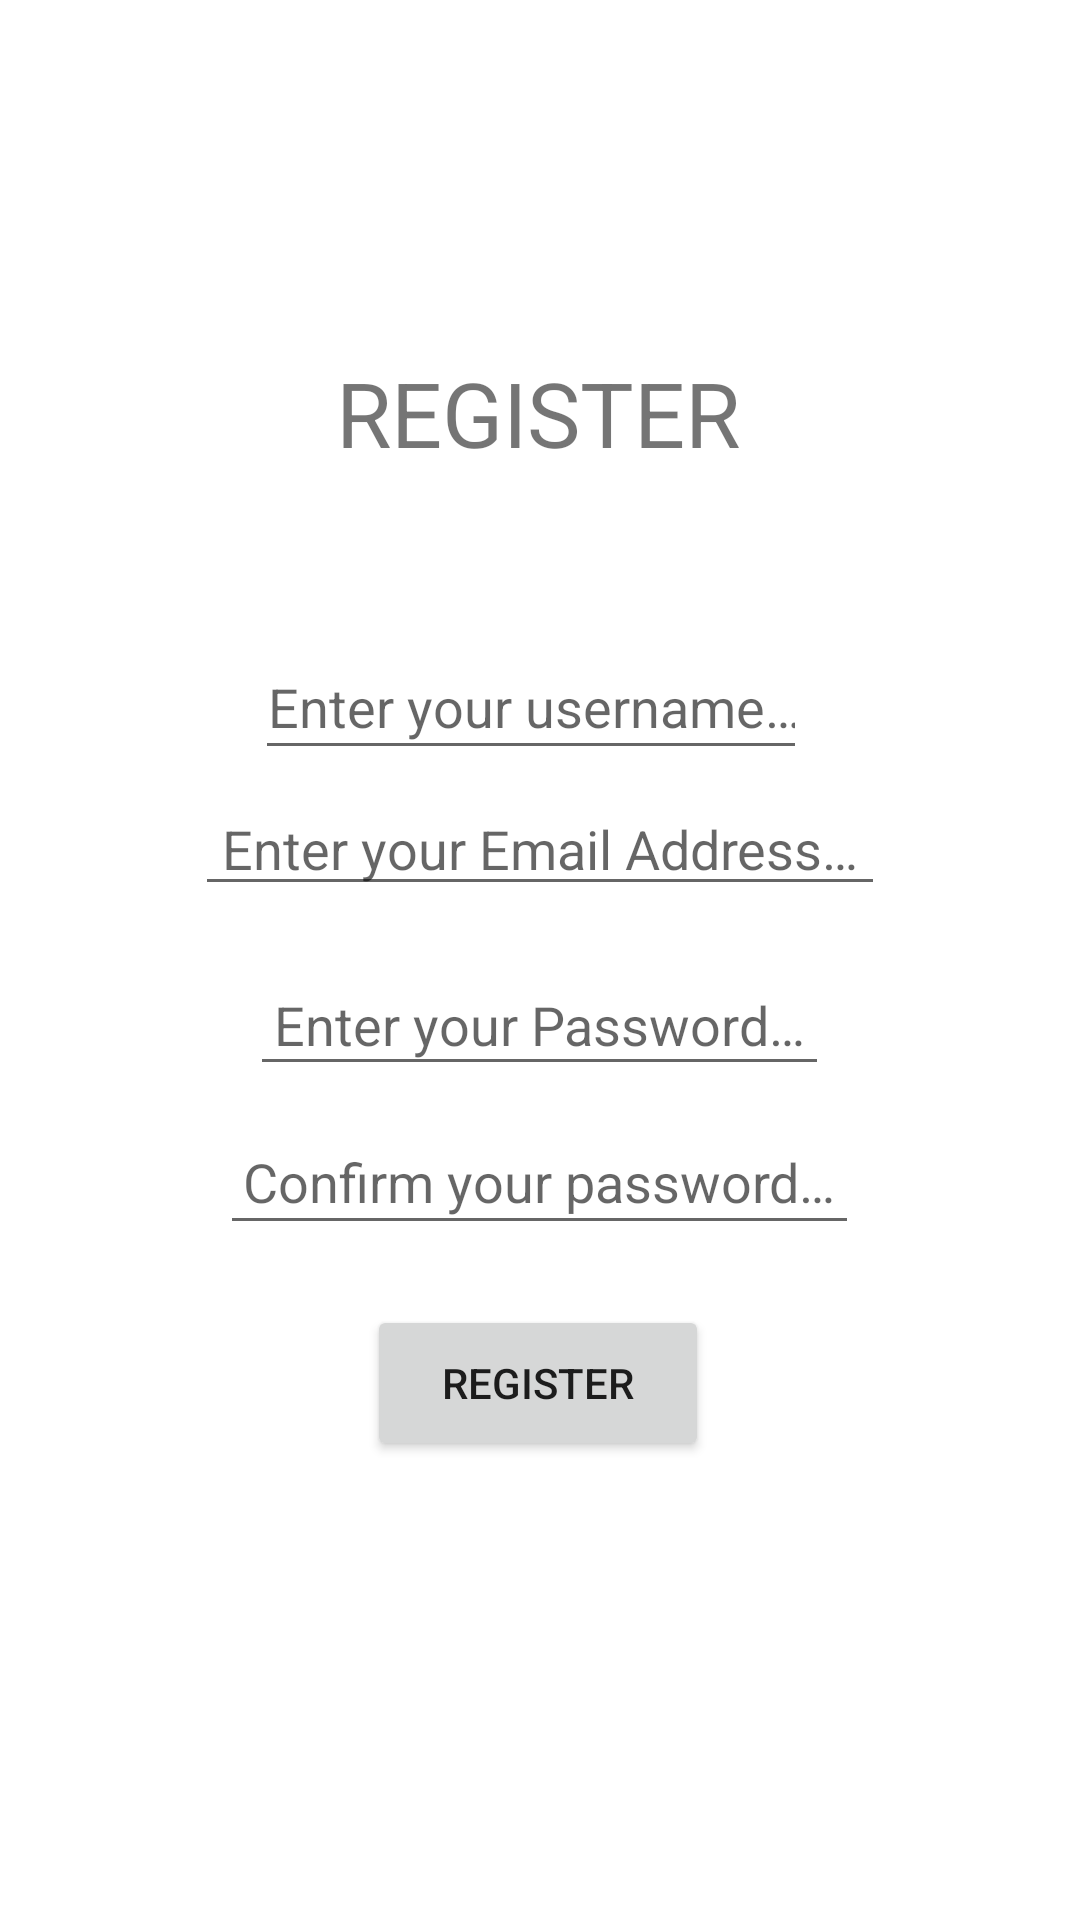

Reconstruct the res/layout file that produces this screen, plus the resources it refers to.
<!-- AndroidManifest.xml: application theme Theme.LITTER -->
<!-- res/layout/activity_signup.xml -->
<?xml version="1.0" encoding="utf-8"?>
<androidx.constraintlayout.widget.ConstraintLayout xmlns:android="http://schemas.android.com/apk/res/android"
    xmlns:app="http://schemas.android.com/apk/res-auto"
    xmlns:tools="http://schemas.android.com/tools"
    android:layout_width="match_parent"
    android:layout_height="match_parent">

    <EditText
        android:id="@+id/editTextEmail2"
        android:layout_width="230dp"
        android:layout_height="39dp"
        android:autofillHints=""
        android:ems="10"
        android:hint="@string/emailHint"
        android:inputType="textEmailAddress"
        android:textAlignment="center"
        app:layout_constraintBottom_toTopOf="@+id/guideline4"
        app:layout_constraintEnd_toStartOf="@+id/guideline8"
        app:layout_constraintHorizontal_bias="0.47"
        app:layout_constraintStart_toStartOf="@+id/guideline7"
        app:layout_constraintTop_toTopOf="@+id/guideline3"
        app:layout_constraintVertical_bias="0.253" />

    <EditText
        android:id="@+id/editTextUsername"
        android:layout_width="184dp"
        android:layout_height="45dp"
        android:autofillHints=""
        android:ems="10"
        android:hint="@string/username_hint"
        android:inputType="textEmailAddress"
        android:textAlignment="center"
        app:layout_constraintBottom_toTopOf="@+id/guideline4"
        app:layout_constraintEnd_toStartOf="@+id/guideline8"
        app:layout_constraintHorizontal_bias="0.437"
        app:layout_constraintStart_toStartOf="@+id/guideline7"
        app:layout_constraintTop_toTopOf="@+id/guideline3"
        app:layout_constraintVertical_bias="0.072" />

    <EditText
        android:id="@+id/editTextConfirmPassword"
        android:layout_width="213dp"
        android:layout_height="45dp"
        android:autofillHints=""
        android:ems="10"
        android:hint="@string/confirm_hint"
        android:inputType="textPassword"
        android:textAlignment="center"
        android:imeOptions="actionDone"
        app:layout_constraintBottom_toTopOf="@+id/guideline4"
        app:layout_constraintEnd_toStartOf="@+id/guideline8"
        app:layout_constraintHorizontal_bias="0.49"
        app:layout_constraintStart_toStartOf="@+id/guideline7"
        app:layout_constraintTop_toTopOf="@+id/guideline3"
        app:layout_constraintVertical_bias="0.647" />

    <EditText
        android:id="@+id/editTextPassword2"
        android:layout_width="193dp"
        android:layout_height="44dp"
        android:autofillHints=""
        android:ems="10"
        android:hint="@string/passwordHint"
        android:inputType="textPassword"
        android:textAlignment="center"
        app:layout_constraintBottom_toTopOf="@+id/guideline4"
        app:layout_constraintEnd_toStartOf="@+id/guideline8"
        app:layout_constraintHorizontal_bias="0.492"
        app:layout_constraintStart_toStartOf="@+id/guideline7"
        app:layout_constraintTop_toTopOf="@+id/guideline3"
        app:layout_constraintVertical_bias="0.456" />

    <Button
        android:id="@+id/buttonRegister"
        android:layout_width="114dp"
        android:layout_height="52dp"
        android:text="@string/register_hint"
        android:textAlignment="center"
        app:layout_constraintBottom_toTopOf="@+id/guideline4"
        app:layout_constraintEnd_toStartOf="@+id/guideline8"
        app:layout_constraintHorizontal_bias="0.493"
        app:layout_constraintStart_toStartOf="@+id/guideline7"
        app:layout_constraintTop_toTopOf="@+id/guideline3"
        app:layout_constraintVertical_bias="0.907" />

    <androidx.constraintlayout.widget.Guideline
        android:id="@+id/guideline3"
        android:layout_width="0dp"
        android:layout_height="0dp"
        android:orientation="horizontal"
        app:layout_constraintGuide_percent="0.3" />

    <androidx.constraintlayout.widget.Guideline
        android:id="@+id/guideline4"
        android:layout_width="wrap_content"
        android:layout_height="wrap_content"
        android:orientation="horizontal"
        app:layout_constraintGuide_percent="0.8" />

    <androidx.constraintlayout.widget.Guideline
        android:id="@+id/guideline7"
        android:layout_width="wrap_content"
        android:layout_height="wrap_content"
        android:orientation="vertical"
        app:layout_constraintGuide_percent="0.18" />

    <androidx.constraintlayout.widget.Guideline
        android:id="@+id/guideline8"
        android:layout_width="wrap_content"
        android:layout_height="wrap_content"
        android:orientation="vertical"
        app:layout_constraintGuide_percent="0.82" />

    <TextView
        android:id="@+id/textView3"
        android:layout_width="162dp"
        android:layout_height="37dp"
        android:text="@string/register_hint"
        android:textAlignment="center"
        android:textSize="30sp"
        app:layout_constraintBottom_toTopOf="@+id/guideline3"
        app:layout_constraintEnd_toStartOf="@+id/guideline8"
        app:layout_constraintHorizontal_bias="0.49"
        app:layout_constraintStart_toStartOf="@+id/guideline7"
        app:layout_constraintTop_toTopOf="parent"
        app:layout_constraintVertical_bias="0.758" />

    <ProgressBar
        android:id="@+id/progressBarRegister"
        style="?android:attr/progressBarStyle"
        android:layout_width="75dp"
        android:layout_height="60dp"
        android:visibility="invisible"
        app:layout_constraintBottom_toBottomOf="parent"
        app:layout_constraintEnd_toStartOf="@+id/guideline8"
        app:layout_constraintStart_toStartOf="@+id/guideline7"
        app:layout_constraintTop_toTopOf="@+id/guideline3"
        app:layout_constraintVertical_bias="0.745"
        tools:visibility="invisible" />

</androidx.constraintlayout.widget.ConstraintLayout>
<!-- resources referenced by this layout -->
<resources>
  <string name="confirm_hint">Confirm your password…</string>
  <string name="emailHint">Enter your Email Address…</string>
  <string name="passwordHint">Enter your Password…</string>
  <string name="register_hint">REGISTER</string>
  <string name="username_hint">Enter your username…</string>
  <style name="Theme.LITTER" parent="Theme.MaterialComponents.DayNight.NoActionBar">
          
          <item name="colorPrimary">@color/purple_500</item>
          <item name="colorPrimaryVariant">@color/purple_700</item>
          <item name="colorOnPrimary">@color/white</item>
          
          <item name="colorSecondary">@color/teal_200</item>
          <item name="colorSecondaryVariant">@color/teal_700</item>
          <item name="colorOnSecondary">@color/black</item>
          
          <item name="android:statusBarColor" tools:targetApi="l">?attr/colorPrimaryVariant</item>
          
          <item name="android:displayOptions">useLogo|showHome</item>
  
      </style>
  <!-- not gathered from this repository: default colours our renderer supplied (Android Studio template values) -->
  <color name="purple_500">#FF6200EE</color>
  <color name="purple_700">#FF3700B3</color>
  <color name="teal_200">#FF03DAC5</color>
  <color name="teal_700">#FF018786</color>
  <color name="black">#FF000000</color>
  <color name="white">#FFFFFFFF</color>
</resources>
